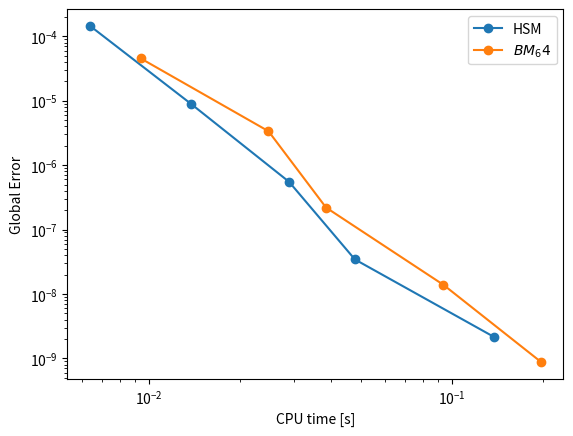
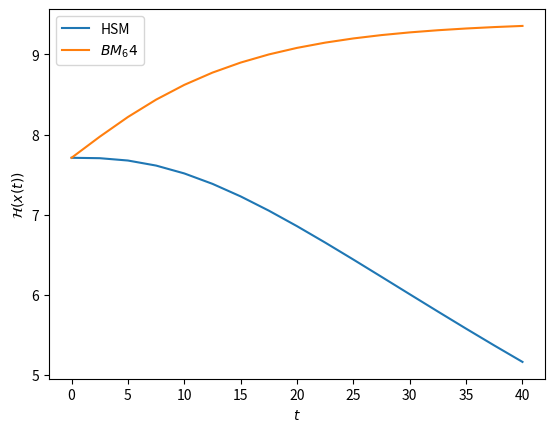

Source code (Python) for these figures, in order:
import numpy as np
import matplotlib.pyplot as plt
import time
from scipy.integrate import solve_ivp
from scipy.linalg import expm
#import matplot2tikz # used to export the matplotlib figures to TikZ for LaTeX

omega = 5 # frequency of the oscillator
d = 0.1 # damping
m = 0.4 # mass
u = lambda t: 5*np.sin(t) # input

J = np.array([[0,-1],[1,0]]) # structure matrix
R = np.array([[d,0],[0,0]]) # dissipation matrix
B = np.array([1/m,0]) # port matrix
Q = np.array([[1,0],[0,omega**2]]) # matrix of the Hamiltonian H = 0.5 x^T Q x

def commutator(A,B):
    """
    matrix commutator [A,B] = AB - BA
    """

    return A@B - B@A

C = commutator(R@Q , commutator(R@Q,J@Q)) # force-gradient term

x0 = np.array([0,np.pi/4]) # initial values
tspan = [0,40] # time interval

def f(t,x):
    """
    full right-hand side of the damped and forced harmonic oscillator in port-Hamiltonian form
    """
    return (J-R)@Q@x + B*u(t)

# compute reference solution with very high accuracy
sol = solve_ivp(f,tspan,x0,method='RK45',rtol=1e-12,atol=1e-14)
x_ref = sol.y[:,-1] 

def BlanesMoan2002(x0,tspan,nsteps):
    """
    Fourth-order composition method with s=6 stages from Blanes and Moan (2002) that uses the Lie-Trotter splitting for N-split systems as the underlying base scheme.
    The method splits the vector field into four parts: the conservative part, the dissipative part, the input part,
    and the auxiliary ODE for the time t.

    Input:
    x0 : initial value 
    tspan : time interval [t_0,t_end]
    nsteps : number of steps on an equidistant time grid

    Output:
    t : time points 
    x : numerical solution, x[:,n] is the solution at time t[n]
    """
    h = (tspan[1]-tspan[0])/nsteps
    t = np.zeros(nsteps+1)
    t[0] = tspan[0]
    x = np.zeros((len(x0),nsteps+1))
    x[:,0] = x0

    c = np.array([
        0.0829844064174052,
        0.233995250731498,
        -0.409933719901930,
        0.059762097006575,
        0.370877414979582,
        0.162314550766870
    ])
    s = len(c)
    
    for n in range(nsteps):
        x[:,n+1] = x[:,n]
        t[n+1] = t[n]
        for i in range(s):
            t[n+1] += c[i]*h
            x[:,n+1] += c[i]*h*B*u(t[n+1])
            x[0,n+1] = np.exp(-d*(c[i]*h)) * x[0,n+1]
            x[:,n+1] = np.array([[np.cos(omega*(c[i]+c[s-1-i])*h),-omega*np.sin(omega*(c[i]+c[s-1-i])*h)],[np.sin(omega*(c[i]+c[s-1-i])*h)/omega,np.cos(omega*(c[i]+c[s-1-i])*h)]])@x[:,n+1]
            x[0,n+1] = np.exp(-d*(c[s-1-i]*h)) * x[0,n+1]
            x[:,n+1] += c[s-1-i]*h*B*u(t[n+1])
            t[n+1] += c[s-1-i]*h
       
    return t,x

def HSM(x0,tspan,nsteps):
    """
    Hierarchical splitting method that is based on the force-gradient integrators from [Moench and Marheineke (2025)] 
    for linear port-Hamiltonian systems.
    The method splits the vector field into four parts: the conservative part, the dissipative part, the input part,
    and the auxiliary ODE for the time t.

    Input:
    x0 : initial value 
    tspan : time interval [t_0,t_end]
    nsteps : number of steps on an equidistant time grid

    Output:
    t : time points 
    x : numerical solution, x[:,n] is the solution at time t[n]
    """

    h = (tspan[1]-tspan[0])/nsteps # step size 
    t = np.zeros(nsteps+1)
    t[0] = tspan[0]
    x = np.zeros((len(x0),nsteps+1))
    x[:,0] = x0

    mu = (1 - h**2/(4*72) * d**2)*omega # parameter used to compute the matrix exponential of the conservative part including the force-gradient term

    for n in range(nsteps):
        x[:,n+1] = x[:,n]

        x[0,n+1] = x[0,n+1] + (h/6)/m * u(t[n]) # flow of the input part

        t[n+1] = t[n] + h/2 # flow of the auxiliary ODE for the time t
        x[0,n+1] = np.exp(-d*(h/12)) * x[0,n+1] # flow of the dissipative part
        x[:,n+1] = np.array([[x[0,n+1],-omega*x[1,n+1]],[x[1,n+1],x[0,n+1]/omega]])@np.array([np.cos(mu*(h/4)),np.sin(mu*(h/4))]) # flow of the conservative part (incl. the force-gradient term C)
        x[0,n+1] = np.exp(-d*(h/3)) * x[0,n+1]
        x[:,n+1] = np.array([[x[0,n+1],-omega*x[1,n+1]],[x[1,n+1],x[0,n+1]/omega]])@np.array([np.cos(mu*(h/4)),np.sin(mu*(h/4))])
        x[0,n+1] = np.exp(-d*(h/12)) * x[0,n+1]

        x[0,n+1] = x[0,n+1] + (2*h/3)/m * u(t[n+1])

        t[n+1] += h/2
        x[0,n+1] = np.exp(-d*(h/12)) * x[0,n+1]
        x[:,n+1] = np.array([[x[0,n+1],-omega*x[1,n+1]],[x[1,n+1],x[0,n+1]/omega]])@np.array([np.cos(mu*(h/4)),np.sin(mu*(h/4))])
        x[0,n+1] = np.exp(-d*(h/3)) * x[0,n+1]
        x[:,n+1] = np.array([[x[0,n+1],-omega*x[1,n+1]],[x[1,n+1],x[0,n+1]/omega]])@np.array([np.cos(mu*(h/4)),np.sin(mu*(h/4))])
        x[0,n+1] = np.exp(-d*(h/12)) * x[0,n+1]

        x[0,n+1] = x[0,n+1] + (h/6)/m * u(t[n+1])

    return t,x

#t_ref,x_ref = BlanesMoan2002(x0,tspan,tspan[1]*2**11)
#x_ref = x_ref[:,-1]

NIT = 20 # number of iterations for the CPU time measurements

nstep_array = np.array([2**k for k in range(7,12)])
global_error = np.zeros((2,len(nstep_array)))
CPU_times = np.zeros((2,len(nstep_array)))

for i in range(len(nstep_array)):
    for k in range(NIT):
        start = time.process_time()
        t,x = HSM(x0,tspan,2*nstep_array[i])
        end = time.process_time()
        CPU_times[0,i] += end-start
    CPU_times[0,i] /= NIT
    global_error[0,i] = np.linalg.norm(x_ref - x[:,-1])

    for k in range(NIT):
        start = time.process_time()
        t,x = BlanesMoan2002(x0,tspan,nstep_array[i])
        end = time.process_time()
        CPU_times[1,i] += end-start
    CPU_times[1,i] /= NIT    
    global_error[1,i] = np.linalg.norm(x_ref - x[:,-1])

# creating the work-precision diagram
plt.loglog(CPU_times[0,:],global_error[0,:],'-o',label='HSM')
plt.loglog(CPU_times[1,:],global_error[1,:],'-o',label=r'$BM_6 4$')
plt.legend()
plt.xlabel('CPU time [s]')
plt.ylabel('Global Error')
plt.show()
#matplot2tikz.save('PHS_WP-diagram.tex')

tspan = [0,40]

def H(x):
    """
    Hamiltonian of the damped and forced harmonic oscillator, H(x) = 0.5 x^T Q x
    """
    n = len(x[0,:])
    res = np.zeros(n)
    for i in range(n):
        res[i] = 0.5*np.transpose(x[:,i])@Q@x[:,i]
    return res 

u = lambda t: 0 # for the investigations, we neglect the external input

# perform numerical simulations with both methods and large step size h = 2.5
t1,x1 = HSM(x0,tspan,16)
t2,x2 = BlanesMoan2002(x0,tspan,16)

H1 = H(x1)
DELTA_H1 = np.diff(H1)
H2 = H(x2) 
DELTA_H2 = np.diff(H2)

plt.plot(t1,H1,label='HSM')
plt.plot(t2,H2,label=r'$BM_6 4$')
plt.legend() 
plt.xlabel(r'$t$')
plt.ylabel(r'$\mathcal{H}(x(t))$')
plt.show()
#matplot2tikz.save('PHS_Hamiltonian.tex')
